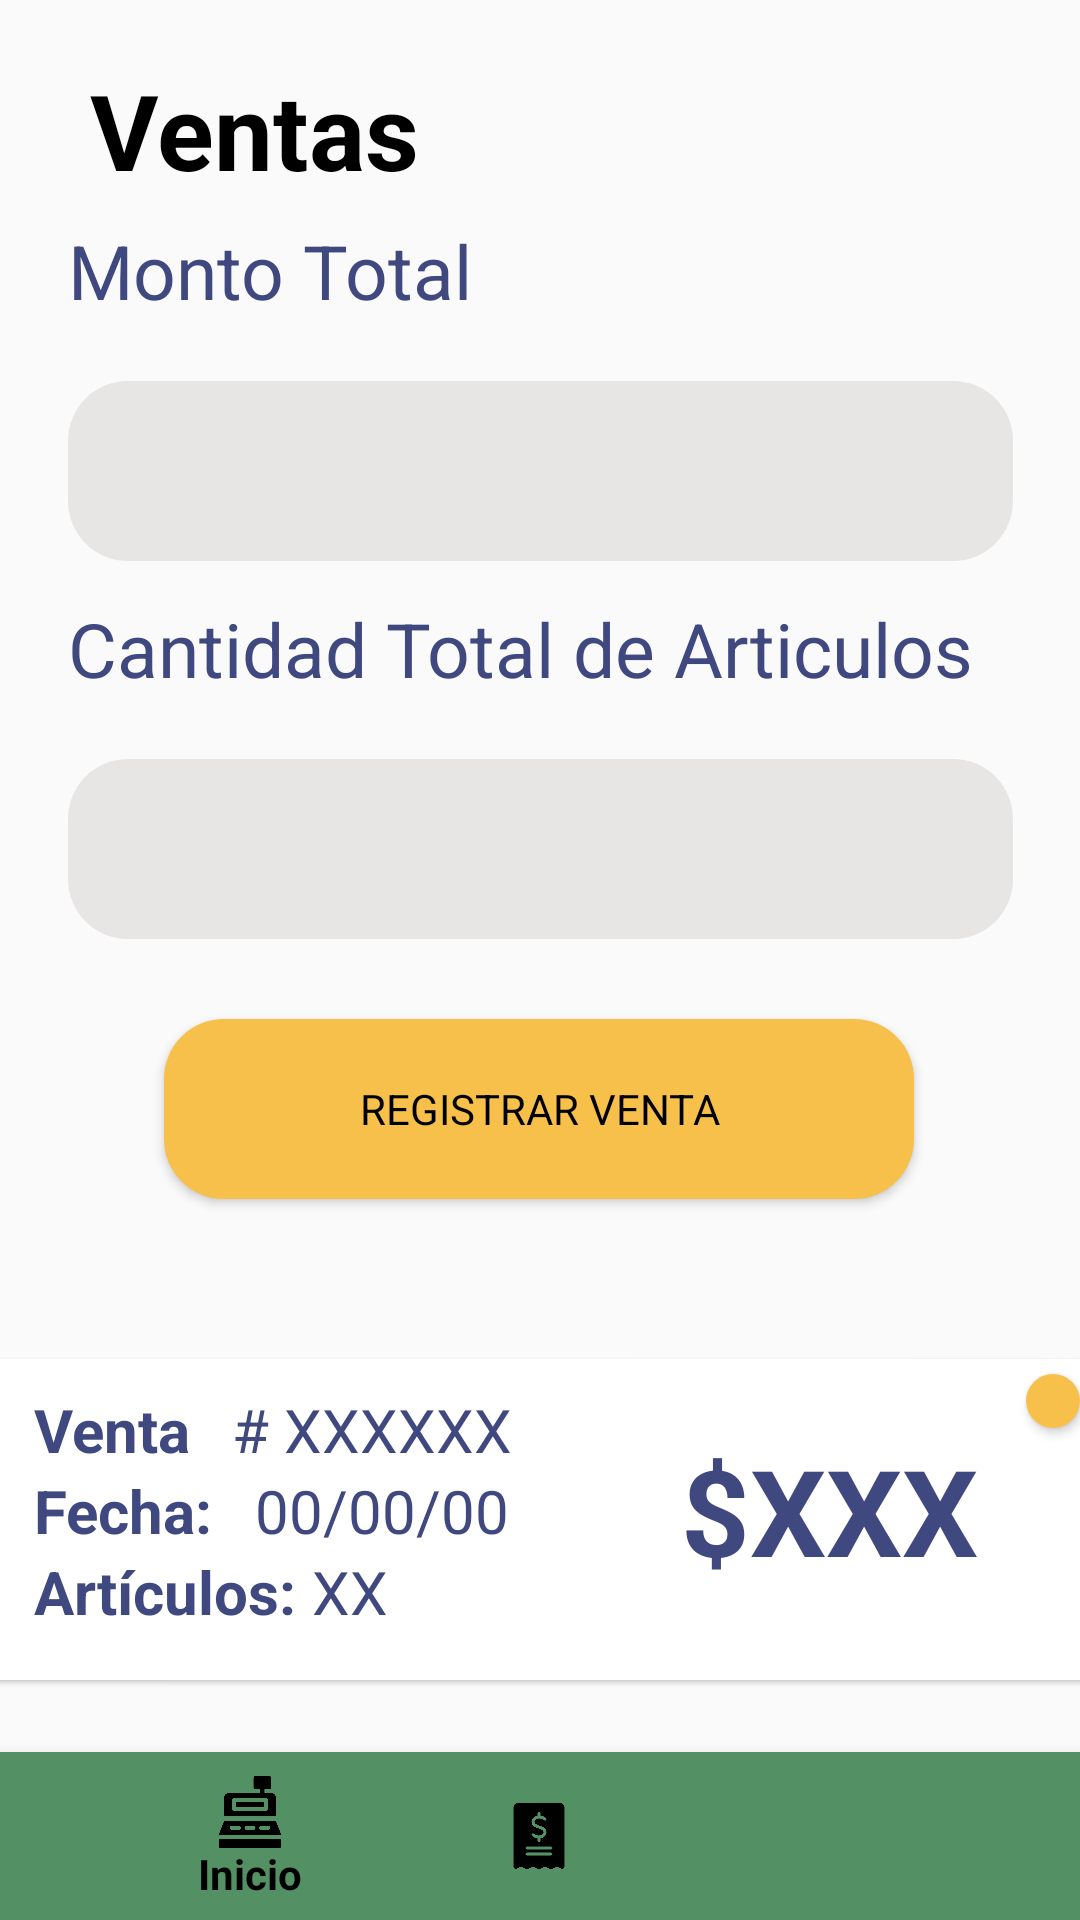

Produce the Android XML layout that renders to this screen, including the resource entries it uses.
<!-- AndroidManifest.xml: application theme Theme.BazarAdmin -->
<!-- res/layout/activity_registro.xml -->
<?xml version="1.0" encoding="utf-8"?>
<androidx.constraintlayout.widget.ConstraintLayout xmlns:android="http://schemas.android.com/apk/res/android"
    android:layout_width="match_parent"
    android:layout_height="match_parent"
    xmlns:app="http://schemas.android.com/apk/res-auto"
    xmlns:tools="http://schemas.android.com/tools">

    <TextView
        android:id="@+id/Ventas"
        android:layout_width="wrap_content"
        android:layout_height="wrap_content"
        android:text="Ventas"
        android:textSize="35dp"
        android:textStyle="bold"
        android:textColor="@color/black"
        android:layout_marginLeft="30dp"
        android:layout_marginTop="20dp"
        app:layout_constraintStart_toStartOf="parent"
        app:layout_constraintTop_toTopOf="parent"
        />

    <Button
        android:id="@+id/logout"
        android:layout_width="30dp"
        android:layout_height="30dp"
        app:layout_constraintTop_toTopOf="@id/Ventas"
        app:layout_constraintEnd_toEndOf="parent"
        android:background="@drawable/exit"
        android:layout_marginRight="20dp"
        app:layout_constraintBottom_toBottomOf="@id/Ventas"/>

    <TextView
        android:id="@+id/Montototal"
        android:layout_width="wrap_content"
        android:layout_height="wrap_content"
        android:textColor="@color/darkblue"
        android:text="Monto Total"
        app:layout_constraintBottom_toTopOf="@id/monto"
        app:layout_constraintStart_toStartOf="@id/monto"
        android:layout_marginBottom="20dp"
        android:textSize="25dp"/>

    <EditText
        android:id="@+id/monto"
        android:layout_width="wrap_content"
        android:layout_height="wrap_content"
        android:autofillHints=""
        android:background="@drawable/round_corner"
        android:backgroundTint="@color/lightgrey"
        android:ems="15"
        android:inputType="number"
        android:minHeight="60dp"
        android:textColor="#605858"
        android:textColorHint="#78909C"
        android:textStyle="bold"
        android:layout_marginTop="10dp"
        app:layout_constraintStart_toStartOf="parent"
        app:layout_constraintEnd_toEndOf="parent"
        app:layout_constraintTop_toBottomOf="@+id/Ventas"
        app:layout_constraintVertical_bias="0.10"
        app:layout_constraintBottom_toBottomOf="parent"
        tools:ignore="HardcodedText,TextContrastCheck"
        />

    <TextView
        android:id="@+id/CantidadTotal"
        android:layout_width="wrap_content"
        android:layout_height="wrap_content"
        android:textColor="@color/darkblue"
        android:text="Cantidad Total de Articulos"
        app:layout_constraintBottom_toTopOf="@id/cantidad"
        app:layout_constraintStart_toStartOf="@id/cantidad"
        android:layout_marginBottom="20dp"
        android:textSize="25dp"/>

    <EditText
        android:id="@+id/cantidad"
        android:layout_width="wrap_content"
        android:layout_height="wrap_content"
        android:autofillHints=""
        android:background="@drawable/round_corner"
        android:backgroundTint="@color/lightgrey"
        android:ems="15"
        android:inputType="number"
        android:minHeight="60dp"
        android:textColor="#605858"
        android:textColorHint="#78909C"
        android:textStyle="bold"
        android:layout_marginTop="10dp"
        app:layout_constraintStart_toStartOf="parent"
        app:layout_constraintEnd_toEndOf="parent"
        app:layout_constraintTop_toBottomOf="@+id/Ventas"
        app:layout_constraintVertical_bias="0.35"
        app:layout_constraintBottom_toBottomOf="parent"
        tools:ignore="HardcodedText,TextContrastCheck"
        />

    <Button
        android:id="@+id/registrar"
        android:layout_width="250dp"
        android:layout_height="60dp"
        android:background="@drawable/ylwbtn"
        android:text="Registrar Venta"
        android:fontFamily="sans-serif"
        android:textColor="@color/black"
        app:layout_constraintBottom_toBottomOf="parent"
        app:layout_constraintEnd_toEndOf="parent"
        app:layout_constraintHorizontal_bias="0.498"
        app:layout_constraintStart_toStartOf="parent"
        app:layout_constraintTop_toBottomOf="@+id/cantidad"
        app:layout_constraintVertical_bias="0.1"
        tools:ignore="TextSizeCheck,TextContrastCheck" />

    <com.google.android.material.bottomnavigation.BottomNavigationView
        android:id="@+id/barra_Menu"
        style="@style/barraMenu"
        android:layout_width="match_parent"
        android:layout_height="wrap_content"
        app:labelVisibilityMode="selected"
        app:layout_constraintBottom_toBottomOf="parent"
        app:layout_constraintEnd_toEndOf="parent"
        app:layout_constraintStart_toStartOf="parent"
        app:menu="@menu/barra_menu"/>

    <Button
        android:layout_width="18dp"
        android:layout_height="18dp"
        app:layout_constraintEnd_toEndOf="@+id/card"
        app:layout_constraintTop_toTopOf="@+id/card"
        android:elevation="1dp"
        android:background="@drawable/ylwbtn"
        android:layout_margin="5dp"
        android:id="@+id/delete"
        />

    <androidx.cardview.widget.CardView
        android:layout_width="370dp"
        android:layout_height="wrap_content"
        app:layout_constraintStart_toStartOf="parent"
        app:layout_constraintTop_toBottomOf="@+id/registrar"
        app:layout_constraintBottom_toBottomOf="parent"
        app:layout_constraintVertical_bias="0.4"
        app:layout_constraintEnd_toEndOf="parent"
        app:cardElevation="1dp"
        android:id="@+id/card">
        <LinearLayout
            android:layout_width="match_parent"
            android:layout_height="wrap_content"
            android:layout_marginLeft="16dp"
            android:layout_marginRight="16dp"
            android:orientation="horizontal"
            android:paddingTop="10dp"
            android:paddingBottom="16dp"
            android:layout_gravity="center">

            <LinearLayout
                android:layout_width="wrap_content"
                android:layout_height="wrap_content"
                android:layout_weight=".50"
                android:orientation="vertical">
                <LinearLayout
                    android:layout_width="match_parent"
                    android:layout_height="match_parent"
                    android:orientation="horizontal">
                    <TextView
                        android:layout_width="wrap_content"
                        android:layout_height="wrap_content"
                        android:text="Venta"
                        android:textStyle="bold"
                        android:textColor="@color/darkblue"
                        android:textSize="20dp"
                        android:layout_weight=".30"/>
                    <TextView
                        android:id="@+id/ventaid"
                        android:layout_width="wrap_content"
                        android:layout_height="wrap_content"
                        android:text="# XXXXXX"
                        android:textColor="@color/darkblue"
                        android:textSize="20dp"
                        android:layout_weight=".70"/>
                </LinearLayout>

                <LinearLayout
                    android:layout_width="match_parent"
                    android:layout_height="match_parent"
                    android:orientation="horizontal">
                    <TextView
                        android:layout_width="wrap_content"
                        android:layout_height="wrap_content"
                        android:text="Fecha:"
                        android:textStyle="bold"
                        android:textColor="@color/darkblue"
                        android:textSize="20dp"
                        android:layout_weight=".30"/>
                    <TextView
                        android:id="@+id/fecha"
                        android:layout_width="wrap_content"
                        android:layout_height="wrap_content"
                        android:text="00/00/00"
                        android:textColor="@color/darkblue"
                        android:textSize="20dp"
                        android:layout_weight=".70"/>
                </LinearLayout>

                <LinearLayout
                    android:layout_width="match_parent"
                    android:layout_height="match_parent"
                    android:orientation="horizontal">
                    <TextView
                        android:layout_width="wrap_content"
                        android:layout_height="wrap_content"
                        android:text="Artículos:"
                        android:textStyle="bold"
                        android:textColor="@color/darkblue"
                        android:textSize="20dp"
                        android:layout_weight=".05"/>
                    <TextView
                        android:id="@+id/cantidadsmall"
                        android:layout_width="wrap_content"
                        android:layout_height="wrap_content"
                        android:text="XX"
                        android:textColor="@color/darkblue"
                        android:textSize="20dp"
                        android:layout_weight=".70"/>
                </LinearLayout>

            </LinearLayout>

            <LinearLayout
                android:layout_width="wrap_content"
                android:layout_height="match_parent"
                android:layout_weight=".50"
                android:gravity="center"
                android:orientation="horizontal">
                <TextView
                    android:id="@+id/amount"
                    android:layout_width="match_parent"
                    android:layout_height="match_parent"
                    android:text="$XXX"
                    android:textSize="40dp"
                    android:textColor="@color/darkblue"
                    android:textStyle="bold"
                    android:gravity="center" />
            </LinearLayout>

        </LinearLayout>
    </androidx.cardview.widget.CardView>



</androidx.constraintlayout.widget.ConstraintLayout>
<!-- resources referenced by this layout -->
<resources>
  <color name="black">#FF000000</color>
  <color name="darkblue">#3F497F</color>
  <color name="lightgrey">#E8E5E5</color>
  <!-- drawable round_corner (drawable) -->
  <?xml version="1.0" encoding="utf-8"?>
  <shape android:shape="rectangle" xmlns:android="http://schemas.android.com/apk/res/android">
      <corners android:radius="20dp"/>
      <padding android:left="5dp"/>
      <padding android:right="5dp"/>
      <solid android:color="#FFFF" />
  </shape>
  <!-- drawable ylwbtn (drawable) -->
  <?xml version="1.0" encoding="utf-8"?>
  <shape android:shape="rectangle" xmlns:android="http://schemas.android.com/apk/res/android">
      <solid android:color="#F7C04A"/>
      <corners android:radius="20dp"/>
  </shape>
  <style name="barraMenu">
          <item name="android:background">#539165</item>
          <item name="itemIconTint">@color/black</item>
          <item name="itemTextColor">@color/black</item>
      </style>
  <style name="Theme.BazarAdmin" parent="Base.Theme.BazarAdmin" />
  <style name="Base.Theme.BazarAdmin" parent="Theme.AppCompat.Light.NoActionBar">
          
          
      </style>
</resources>
